Photos from the image-classification dataset "data" in the GitHub repository skhabiri/DeepSort_Pytorch_Yolov5. Its 3 classes are: bird, flat-wing drone, quadcopter.

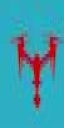
Label: quadcopter

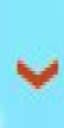
Label: bird

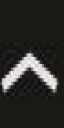
Label: bird

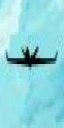
Label: flat-wing drone

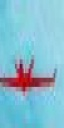
Label: flat-wing drone

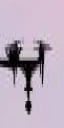
Label: quadcopter
